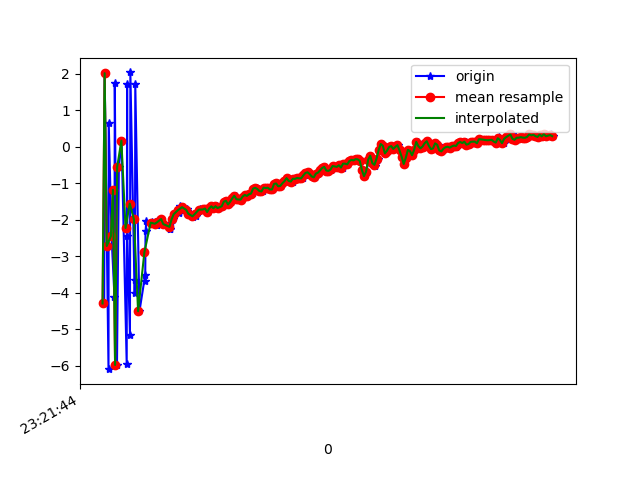

The file beside this chart, header and first rows:
1618183304896, 878967822489585, -4.295943, -6.9367623, 1.9195218
1618183304900, 878967841720355, 2.017, -5.96, -1.637
1618183304937, 878967860951125, -6.097, -7.376, -3.43
1618183304939, 878967880181895, 0.6574, -6.442, -10.72
1618183304966, 878967899412665, -2.45, -6.803, 4.109
1618183304994, 878967918643435, -4.107, -7.507, -13.6
1618183304997, 878967937874205, 1.75, -6.159, 0.3529
1618183305018, 878967957104975, -5.983, -7.661, -3.19
1618183305036, 878967976335745, -0.5539, -6.904, -12.27
1618183305062, 878967995566515, 0.1665, -6.655, 4.206
1618183305111, 878968014797285, -5.948, -7.842, -9.296
1618183305115, 878968034028055, 1.72, -6.523, -7.616
1618183305117, 878968053258825, -2.454, -6.962, 3.71
1618183305142, 878968072489595, -5.154, -7.571, -12.7
1618183305146, 878968091720365, 2.038, -6.239, -3.032
1618183305187, 878968110951135, -4.017, -7.306, 1.775
1618183305190, 878968130181905, -3.659, -7.633, -13.71
1618183305193, 878968149412675, 1.712, -6.318, -1.338
1618183305233, 878968168643445, -4.509, -7.379, 0.9456
1618183305287, 878968187874215, -3.527, -7.576, -13.53
1618183305288, 878968207104985, -3.69, -7.344, -5.36
1618183305291, 878968226335755, -2.317, -7.33, -4.968
1618183305299, 878968245566525, -2.045, -7.228, -4.425
1618183305354, 878968264797295, -2.094, -7.181, -4.536
1618183305356, 878968284028065, -2.069, -7.188, -4.522
1618183305394, 878968303258835, -2.073, -7.179, -4.534
1618183305397, 878968322489605, -2.147, -7.101, -4.47
1618183305404, 878968341720375, -2.146, -7.049, -4.505
1618183305408, 878968360951145, -2.001, -7.076, -4.46
1618183305441, 878968380181915, -1.98, -7.082, -4.456
1618183305461, 878968399412685, -2.118, -7.051, -4.389
1618183305527, 878968418643455, -2.246, -7.08, -4.401
1618183305529, 878968437874225, -2.264, -7.171, -4.343
1618183305532, 878968457104995, -2.077, -7.243, -4.283
1618183305558, 878968476335765, -1.99, -7.287, -4.318
1618183305561, 878968495566535, -1.85, -7.359, -4.209
1618183305609, 878968514797305, -1.775, -7.472, -4.124
1618183305613, 878968534028075, -1.826, -7.443, -4.134
1618183305616, 878968553258845, -1.74, -7.312, -4.167
1618183305619, 878968572489615, -1.623, -7.219, -4.178
1618183305648, 878968591720385, -1.656, -7.209, -4.172
1618183305686, 878968610951155, -1.705, -7.087, -4.119
1618183305689, 878968630181925, -1.755, -6.997, -4.209
1618183305719, 878968649412695, -1.835, -6.859, -4.2
1618183305741, 878968668643465, -1.884, -6.78, -4.187
1618183305744, 878968687874235, -1.927, -6.897, -4.095
1618183305770, 878968707105005, -1.893, -6.907, -3.939
1618183305773, 878968726335775, -1.806, -6.921, -3.768
1618183305806, 878968745566545, -1.748, -6.892, -3.88
1618183305813, 878968764797315, -1.7, -6.88, -3.89
1618183305840, 878968784028085, -1.709, -7.007, -3.887
1618183305843, 878968803258855, -1.728, -7.077, -3.881
1618183305871, 878968822489625, -1.693, -7.125, -3.927
1618183305887, 878968841720395, -1.789, -7.067, -4.022
1618183305908, 878968860951165, -1.691, -7.017, -3.952
1618183305926, 878968880181935, -1.632, -6.935, -3.917
1618183305944, 878968899412705, -1.686, -7.099, -3.799
1618183305975, 878968918643475, -1.63, -7.062, -3.706
1618183305992, 878968937874245, -1.673, -6.988, -3.726
1618183305998, 878968957105015, -1.687, -6.973, -3.699
1618183306031, 878968976335785, -1.631, -6.986, -3.569
... 165 more rows
